Run: headless pygame with SDL's dummy video driver; simulated clock (each Clock.tick advances the game by its frame time, no real sleeping); random seed 0; keys injected as events and as key.get_pressed() state; no mouse input.
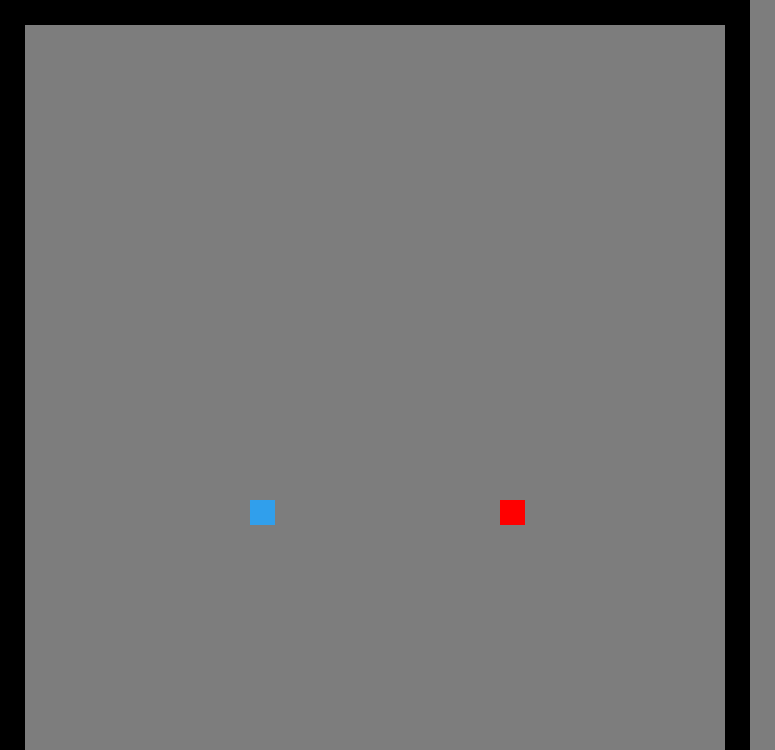
Frame 1 of 4 · flips 1–60 · no input
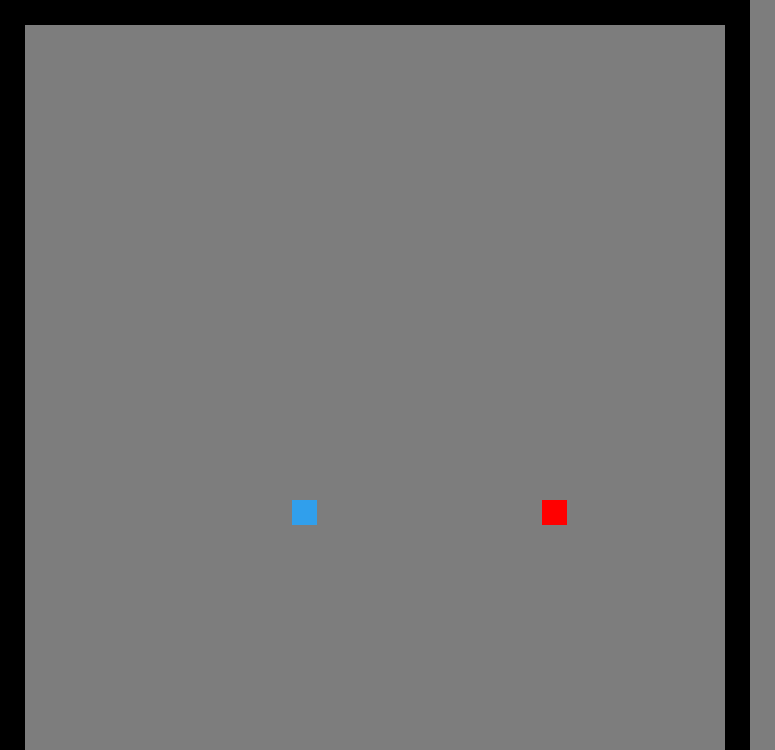
Frame 2 of 4 · flips 61–180 · tapped SPACE, RETURN · held RIGHT (→), D
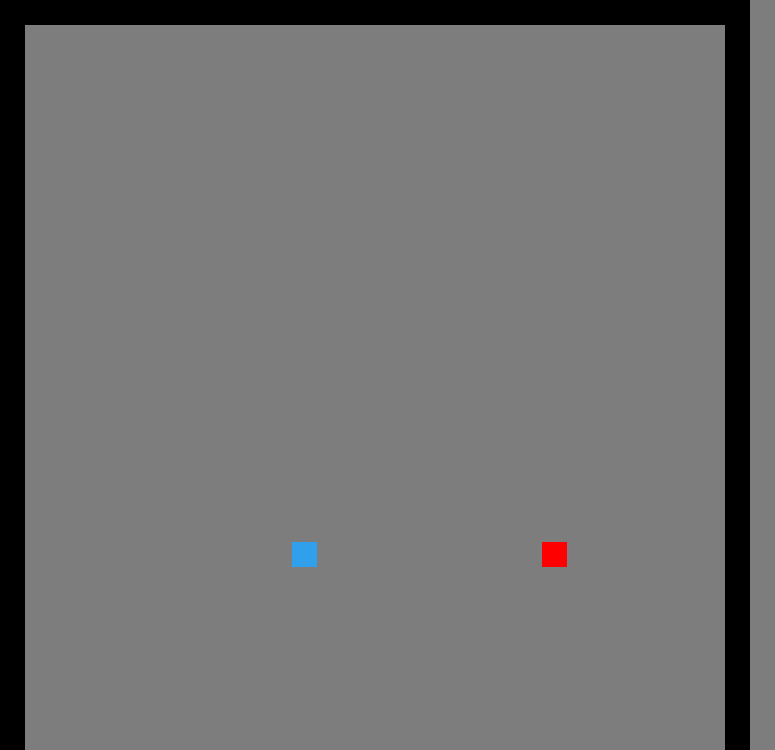
Frame 3 of 4 · flips 181–300 · held DOWN (↓), S
Frame 4 of 4 · flips 301–420 · held LEFT (←), A, UP (↑), W · screen same as frame 1, image omitted

The pygame program that drew these frames:

import pygame
from pygame.locals import *                                             # pygame import

pygame.init()
taille_fenetre = (775,750)                                              # gestion fenetre
fenetre_rect = pygame.Rect((0,0), taille_fenetre)
screen_surface = pygame.display.set_mode(taille_fenetre)

bleu_nuit = (125, 125, 125)
vert      = (  0,   0,   0)                                             # set up var couleurs
rouge     = (255,   0,   0)
bleu      = ( 48, 159, 236)

timer = pygame.time.Clock()

p1 = pygame.Surface((25, 25))                                            # p1 = player 1   #taille
p1.fill(rouge)

x, y = 500, 500                                                         #position + vitesse
vx, vy = 0, 0

p2 = pygame.Surface((25, 25))                                            # p2 = player 2   # taille
p2.fill(bleu)

x2, y2 = 250, 500                                                         #position + vitesse
vx2, vy2 = 0, 0

mur = pygame.Surface((25, 25))                                           #taille blocks
mur.fill(vert)

niveau = [
    [1, 1, 1, 1, 1, 1, 1, 1, 1, 1, 1, 1, 1, 1, 1, 1, 1, 1, 1, 1, 1, 1, 1, 1, 1, 1, 1, 1, 1, 1],
    [1, 0, 0, 0, 0, 0, 0, 0, 0, 0, 0, 0, 0, 0, 0, 0, 0, 0, 0, 0, 0, 0, 0, 0, 0, 0, 0, 0, 0, 1],
    [1, 0, 0, 0, 0, 0, 0, 0, 0, 0, 0, 0, 0, 0, 0, 0, 0, 0, 0, 0, 0, 0, 0, 0, 0, 0, 0, 0, 0, 1],
    [1, 0, 0, 0, 0, 0, 0, 0, 0, 0, 0, 0, 0, 0, 0, 0, 0, 0, 0, 0, 0, 0, 0, 0, 0, 0, 0, 0, 0, 1],
    [1, 0, 0, 0, 0, 0, 0, 0, 0, 0, 0, 0, 0, 0, 0, 0, 0, 0, 0, 0, 0, 0, 0, 0, 0, 0, 0, 0, 0, 1],
    [1, 0, 0, 0, 0, 0, 0, 0, 0, 0, 0, 0, 0, 0, 0, 0, 0, 0, 0, 0, 0, 0, 0, 0, 0, 0, 0, 0, 0, 1],
    [1, 0, 0, 0, 0, 0, 0, 0, 0, 0, 0, 0, 0, 0, 0, 0, 0, 0, 0, 0, 0, 0, 0, 0, 0, 0, 0, 0, 0, 1],
    [1, 0, 0, 0, 0, 0, 0, 0, 0, 0, 0, 0, 0, 0, 0, 0, 0, 0, 0, 0, 0, 0, 0, 0, 0, 0, 0, 0, 0, 1],
    [1, 0, 0, 0, 0, 0, 0, 0, 0, 0, 0, 0, 0, 0, 0, 0, 0, 0, 0, 0, 0, 0, 0, 0, 0, 0, 0, 0, 0, 1],
    [1, 0, 0, 0, 0, 0, 0, 0, 0, 0, 0, 0, 0, 0, 0, 0, 0, 0, 0, 0, 0, 0, 0, 0, 0, 0, 0, 0, 0, 1],
    [1, 0, 0, 0, 0, 0, 0, 0, 0, 0, 0, 0, 0, 0, 0, 0, 0, 0, 0, 0, 0, 0, 0, 0, 0, 0, 0, 0, 0, 1],
    [1, 0, 0, 0, 0, 0, 0, 0, 0, 0, 0, 0, 0, 0, 0, 0, 0, 0, 0, 0, 0, 0, 0, 0, 0, 0, 0, 0, 0, 1],
    [1, 0, 0, 0, 0, 0, 0, 0, 0, 0, 0, 0, 0, 0, 0, 0, 0, 0, 0, 0, 0, 0, 0, 0, 0, 0, 0, 0, 0, 1],
    [1, 0, 0, 0, 0, 0, 0, 0, 0, 0, 0, 0, 0, 0, 0, 0, 0, 0, 0, 0, 0, 0, 0, 0, 0, 0, 0, 0, 0, 1],
    [1, 0, 0, 0, 0, 0, 0, 0, 0, 0, 0, 0, 0, 0, 0, 0, 0, 0, 0, 0, 0, 0, 0, 0, 0, 0, 0, 0, 0, 1],
    [1, 0, 0, 0, 0, 0, 0, 0, 0, 0, 0, 0, 0, 0, 0, 0, 0, 0, 0, 0, 0, 0, 0, 0, 0, 0, 0, 0, 0, 1],             # visuel niveau
    [1, 0, 0, 0, 0, 0, 0, 0, 0, 0, 0, 0, 0, 0, 0, 0, 0, 0, 0, 0, 0, 0, 0, 0, 0, 0, 0, 0, 0, 1],
    [1, 0, 0, 0, 0, 0, 0, 0, 0, 0, 0, 0, 0, 0, 0, 0, 0, 0, 0, 0, 0, 0, 0, 0, 0, 0, 0, 0, 0, 1],
    [1, 0, 0, 0, 0, 0, 0, 0, 0, 0, 0, 0, 0, 0, 0, 0, 0, 0, 0, 0, 0, 0, 0, 0, 0, 0, 0, 0, 0, 1],
    [1, 0, 0, 0, 0, 0, 0, 0, 0, 0, 0, 0, 0, 0, 0, 0, 0, 0, 0, 0, 0, 0, 0, 0, 0, 0, 0, 0, 0, 1],
    [1, 0, 0, 0, 0, 0, 0, 0, 0, 0, 0, 0, 0, 0, 0, 0, 0, 0, 0, 0, 0, 0, 0, 0, 0, 0, 0, 0, 0, 1],
    [1, 0, 0, 0, 0, 0, 0, 0, 0, 0, 0, 0, 0, 0, 0, 0, 0, 0, 0, 0, 0, 0, 0, 0, 0, 0, 0, 0, 0, 1],
    [1, 0, 0, 0, 0, 0, 0, 0, 0, 0, 0, 0, 0, 0, 0, 0, 0, 0, 0, 0, 0, 0, 0, 0, 0, 0, 0, 0, 0, 1],
    [1, 0, 0, 0, 0, 0, 0, 0, 0, 0, 0, 0, 0, 0, 0, 0, 0, 0, 0, 0, 0, 0, 0, 0, 0, 0, 0, 0, 0, 1],
    [1, 0, 0, 0, 0, 0, 0, 0, 0, 0, 0, 0, 0, 0, 0, 0, 0, 0, 0, 0, 0, 0, 0, 0, 0, 0, 0, 0, 0, 1],
    [1, 0, 0, 0, 0, 0, 0, 0, 0, 0, 0, 0, 0, 0, 0, 0, 0, 0, 0, 0, 0, 0, 0, 0, 0, 0, 0, 0, 0, 1],
    [1, 0, 0, 0, 0, 0, 0, 0, 0, 0, 0, 0, 0, 0, 0, 0, 0, 0, 0, 0, 0, 0, 0, 0, 0, 0, 0, 0, 0, 1],
    [1, 0, 0, 0, 0, 0, 0, 0, 0, 0, 0, 0, 0, 0, 0, 0, 0, 0, 0, 0, 0, 0, 0, 0, 0, 0, 0, 0, 0, 1],
    [1, 0, 0, 0, 0, 0, 0, 0, 0, 0, 0, 0, 0, 0, 0, 0, 0, 0, 0, 0, 0, 0, 0, 0, 0, 0, 0, 0, 0, 1],
    [1, 0, 0, 0, 0, 0, 0, 0, 0, 0, 0, 0, 0, 0, 0, 0, 0, 0, 0, 0, 0, 0, 0, 0, 0, 0, 0, 0, 0, 1],
    [1, 1, 1, 1, 1, 1, 1, 1, 1, 1, 1, 1, 1, 1, 1, 1, 1, 1, 1, 1, 1, 1, 1, 1, 1, 1, 1, 1, 1, 1],
    ]

def dessiner_niveau(surface, niveau):                                                               #cases

    for j, ligne in enumerate(niveau):
        for i, case in enumerate(ligne):                                            # gestion apparitions blocks
            if case == 1:
                surface.blit(mur, (i*25, j*25))                                     # taille block


continuer = True
                                                                                        # alt +f4 = quit
while continuer:
    for event in pygame.event.get():
        if event.type == QUIT :
            continuer = False
        elif event.type == KEYDOWN:
            if event.key == K_SPACE:

                timer.tick(30)                                                                      #clock
    keys_pressed = pygame.key.get_pressed()
    vx = (keys_pressed[K_RIGHT] - keys_pressed[K_LEFT]) * 0.35                           #keys moves
    vy = (keys_pressed[K_DOWN] - keys_pressed[K_UP]) * 0.35
    vy = min(20, vy)
    x += vx
    y += vy                                                                             #vitesse
    y  = min(725,  y)
    y  = max(  0,  y)
    x  = max(  x,   0)                                                                  #maxs et mins
    x  = min(  x, 725)

    vx2 = (keys_pressed[K_d] - keys_pressed[K_a]) * 0.35                           #keys moves
    vy2 = (keys_pressed[K_s] - keys_pressed[K_w]) * 0.35
    vy2 = min(20, vy2)
    x2 += vx2
    y2 += vy2                                                                             #vitesse
    y2  = min(725,  y2)
    y2  = max(  0,  y2)
    x2  = max(  x2,   0)                                                                  #maxs et mins
    x2  = min(  x2, 725)



    screen_surface.fill(bleu_nuit)                                                      # couleur fenetre
    dessiner_niveau(screen_surface, niveau)
    screen_surface.blit(p1, (x, y))                 # affichage p1
    screen_surface.blit(p2, (x2, y2))                 # affichage p2
    pygame.display.flip()
    

pygame.quit()
